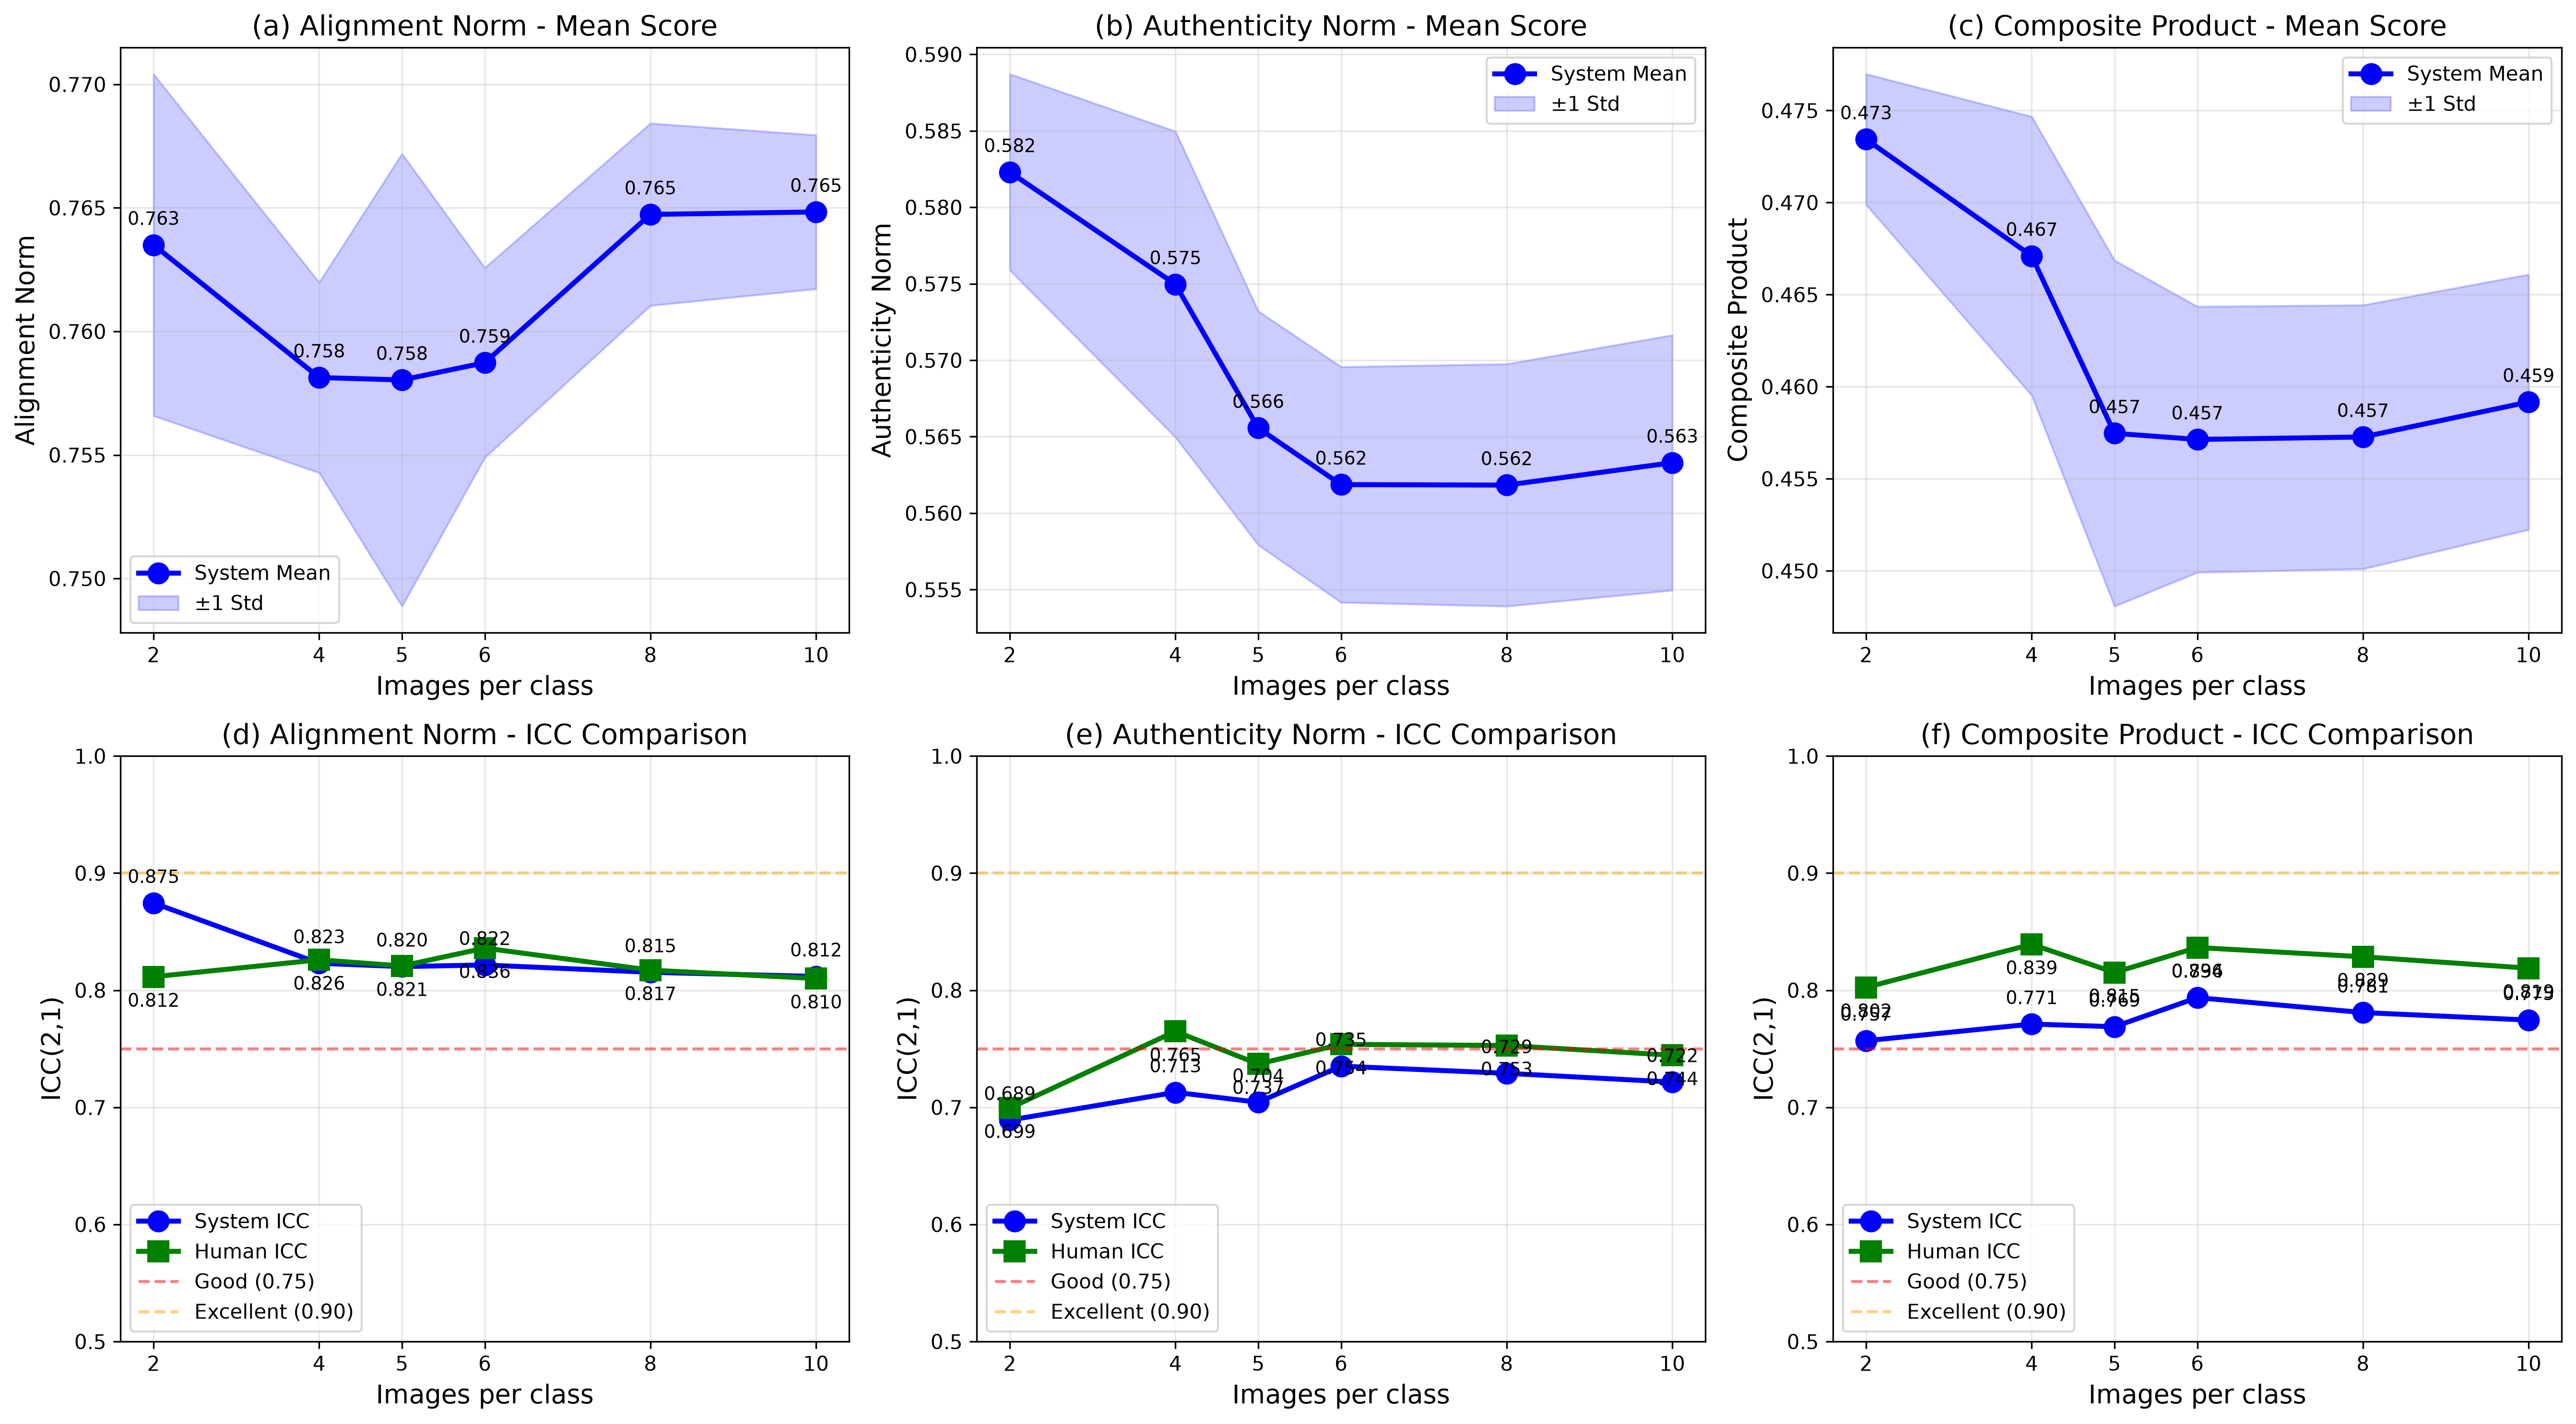

The data file committed next to this chart (first rows):
total_images, per_class, alignment_norm_sys_mean, alignment_norm_sys_std, alignment_norm_user_mean, alignment_norm_user_std, alignment_norm_sys_icc, alignment_norm_user_icc, authenticity_norm_sys_mean, authenticity_norm_sys_std, authenticity_norm_user_mean, authenticity_norm_user_std, authenticity_norm_sys_icc, authenticity_norm_user_icc, composite_product_sys_mean, composite_product_sys_std, composite_product_user_mean, composite_product_user_std, composite_product_sys_icc, composite_product_user_icc
200, 2, 0.7635, 0.006916, 0.7876, 0.006379, 0.8745, 0.8115, 0.5823, 0.006416, 0.6217, 0.001528, 0.6891, 0.6994, 0.4734, 0.003547, 0.5173, 0.004809, 0.7569, 0.8024
400, 4, 0.7581, 0.003853, 0.7775, 0.0066, 0.823, 0.826, 0.575, 0.01, 0.6135, 0.008888, 0.7128, 0.7649, 0.4671, 0.007572, 0.5065, 0.006809, 0.7711, 0.8392
500, 5, 0.758, 0.009157, 0.7839, 0.00755, 0.8202, 0.8207, 0.5656, 0.007646, 0.6091, 0.005676, 0.7043, 0.737, 0.4575, 0.009393, 0.5015, 0.005308, 0.7689, 0.8151
600, 6, 0.7587, 0.003842, 0.7829, 0.007882, 0.8216, 0.836, 0.5619, 0.007703, 0.6096, 0.008558, 0.7352, 0.7538, 0.4571, 0.007221, 0.5054, 0.002666, 0.7937, 0.8365
800, 8, 0.7647, 0.00369, 0.7885, 0.005485, 0.8153, 0.8171, 0.5618, 0.007921, 0.6085, 0.005937, 0.729, 0.7528, 0.4573, 0.007165, 0.5058, 0.004355, 0.7809, 0.8286
1000, 10, 0.7648, 0.003113, 0.7864, 0.006626, 0.8118, 0.81, 0.5633, 0.008345, 0.6097, 0.006987, 0.7216, 0.7445, 0.4592, 0.006929, 0.5059, 0.005558, 0.7745, 0.8188
